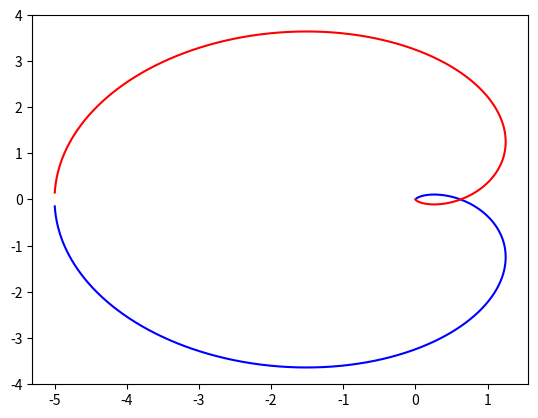

Write the Python code that produced this figure.
from scipy import signal
from matplotlib import pyplot as plt 
import numpy as np 

s1 = signal.lti([], [1, 1, 1], [5])

w, h = signal.freqresp(s1)

#complex plot
plt.plot(h.real, h.imag, "b")
plt.plot(h.real, -h.imag, "r")

plt.show()

